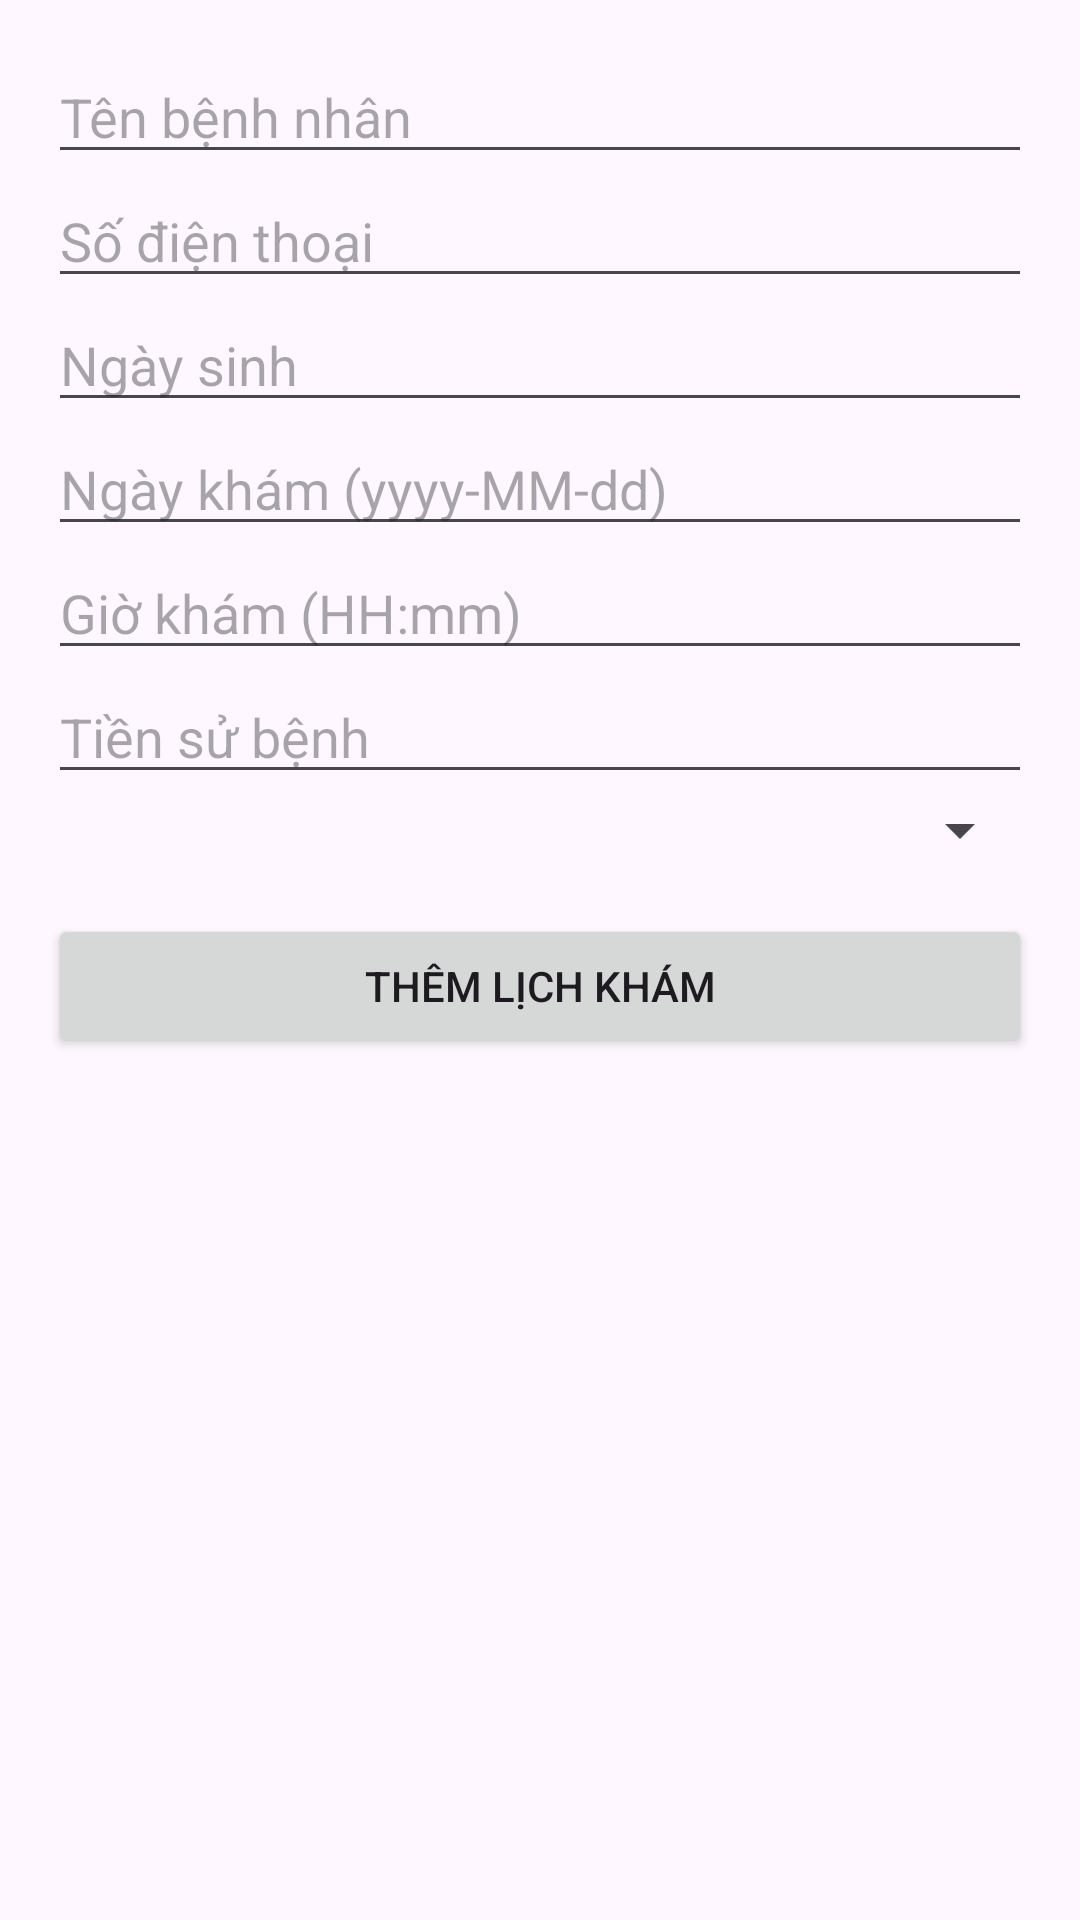

Layout XML and referenced resources for this Android screen:
<!-- AndroidManifest.xml: application theme Theme.DoanPhongkham -->
<!-- res/layout/activity_them_lich_kham.xml -->
<?xml version="1.0" encoding="utf-8"?>
<androidx.constraintlayout.widget.ConstraintLayout xmlns:android="http://schemas.android.com/apk/res/android"
    xmlns:app="http://schemas.android.com/apk/res-auto"
    xmlns:tools="http://schemas.android.com/tools"
    android:id="@+id/main"
    android:layout_width="match_parent"
    android:layout_height="match_parent"
    tools:context=".ActivityBacsi.ThemLichKhamActivity"
    android:padding="16dp">

    <LinearLayout
        android:id="@+id/linearhead"
        android:layout_width="match_parent"
        android:layout_height="wrap_content"
        android:gravity="center_vertical"
        android:orientation="horizontal"
        android:paddingBottom="16dp"
        app:layout_constraintBottom_toTopOf="@+id/linearLayout5"
        app:layout_constraintEnd_toEndOf="parent"
        app:layout_constraintStart_toStartOf="parent"
        app:layout_constraintTop_toTopOf="parent">

        <ImageButton
            android:id="@+id/btnBack"
            android:layout_width="wrap_content"
            android:layout_height="wrap_content"
            android:background="@android:color/transparent"
            android:src="@drawable/arrowback_icon" />

        <TextView
            android:layout_width="0dp"
            android:layout_height="wrap_content"
            android:layout_weight="1"
            android:gravity="center"
            android:text="LỊCH KHÁM"
            android:textSize="20sp"
            android:textStyle="bold" />

    </LinearLayout>

    <LinearLayout
        android:id="@+id/linearLayout5"
        android:layout_width="match_parent"
        android:layout_height="650dp"
        android:orientation="vertical"
        app:layout_constraintBottom_toBottomOf="parent"
        app:layout_constraintEnd_toEndOf="parent"
        app:layout_constraintStart_toStartOf="parent"
        app:layout_constraintTop_toBottomOf="@+id/linearhead">

        <EditText
            android:id="@+id/edtTenBenhNhan"
            android:layout_width="match_parent"
            android:layout_height="wrap_content"
            android:hint="Tên bệnh nhân" />

        <EditText
            android:id="@+id/edtSDTBenhNhan"
            android:layout_width="match_parent"
            android:layout_height="wrap_content"
            android:hint="Số điện thoại"
            android:inputType="phone" />

        <EditText
            android:id="@+id/edtNgaySinhBenhNhan"
            android:layout_width="match_parent"
            android:layout_height="wrap_content"
            android:hint="Ngày sinh"
            android:inputType="date" />

        <EditText
            android:id="@+id/edtNgayKham"
            android:layout_width="match_parent"
            android:layout_height="wrap_content"
            android:inputType="date"
            android:hint="Ngày khám (yyyy-MM-dd)" />

        <EditText
            android:id="@+id/edtGioKham"
            android:layout_width="match_parent"
            android:layout_height="wrap_content"
            android:inputType="time"
            android:hint="Giờ khám (HH:mm)" />

        <EditText
            android:id="@+id/edtTienSuBenh"
            android:layout_width="match_parent"
            android:layout_height="wrap_content"
            android:hint="Tiền sử bệnh" />

        <Spinner
            android:id="@+id/spinnerPhongKham"
            android:layout_width="match_parent"
            android:layout_height="wrap_content"
            android:spinnerMode="dropdown" />

        <Button
            android:id="@+id/btnThemLichKham"
            android:layout_width="match_parent"
            android:layout_height="wrap_content"
            android:layout_marginTop="16dp"
            android:text="Thêm Lịch Khám" />
    </LinearLayout>

</androidx.constraintlayout.widget.ConstraintLayout>
<!-- resources referenced by this layout -->
<resources>
  <style name="Theme.DoanPhongkham" parent="Base.Theme.DoanPhongkham" />
  <style name="Base.Theme.DoanPhongkham" parent="Theme.Material3.DayNight.NoActionBar">
          
          
      </style>
</resources>
